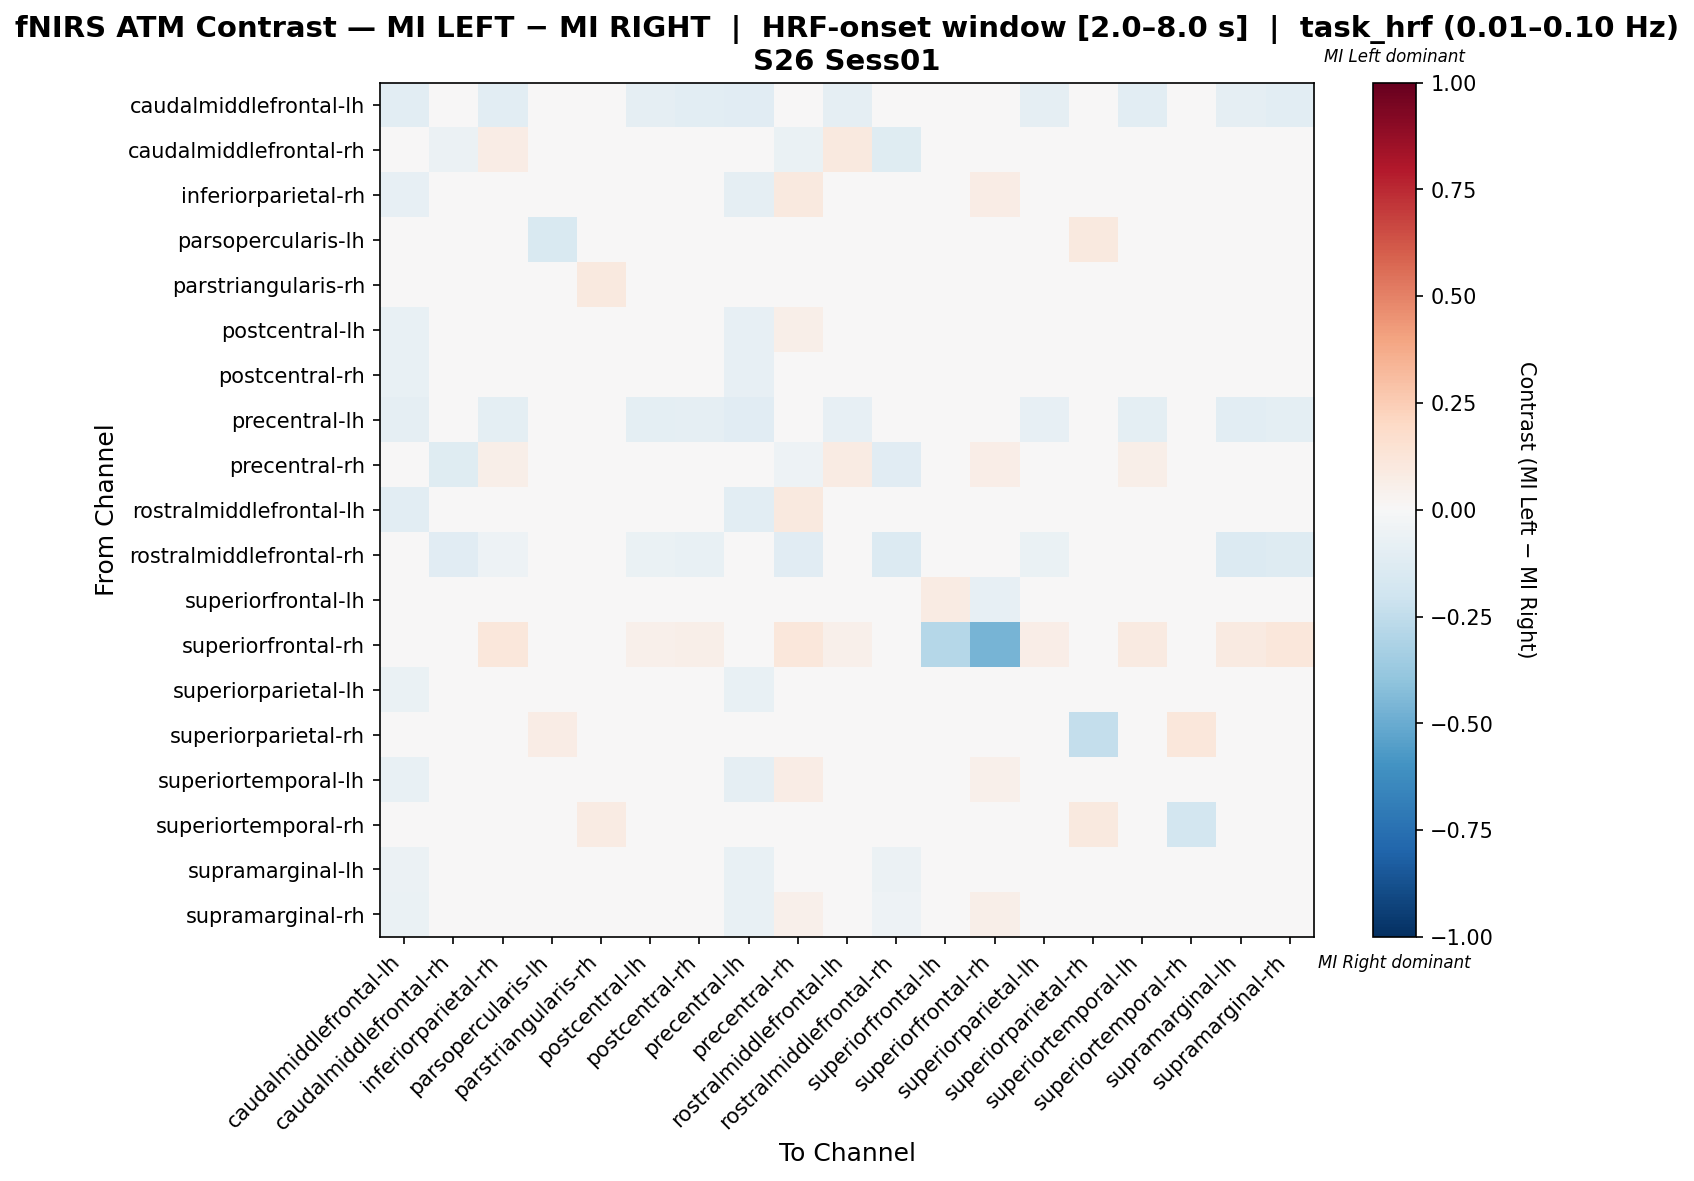

Data behind this chart, as committed beside it:
, caudalmiddlefrontal-lh, caudalmiddlefrontal-rh, inferiorparietal-rh, parsopercularis-lh, parstriangularis-rh, postcentral-lh, postcentral-rh, precentral-lh, precentral-rh, rostralmiddlefrontal-lh, rostralmiddlefrontal-rh, superiorfrontal-lh, superiorfrontal-rh, superiorparietal-lh, superiorparietal-rh, superiortemporal-lh, superiortemporal-rh, supramarginal-lh, supramarginal-rh
caudalmiddlefrontal-lh, -0.1059, 0.0, -0.1017, 0.0, 0.0, -0.09322, -0.1059, -0.1102, 0.0, -0.09322, 0.0, 0.0, 0.0, -0.08898, 0.0, -0.1059, 0.0, -0.09322, -0.1017
caudalmiddlefrontal-rh, 0.0, -0.05698, 0.07093, 0.0, 0.0, 0.03605, 0.02442, -0.01744, -0.06279, 0.1, -0.1221, 0.0, 0.0, 0.02442, 0.0, 0.04767, 0.0, -0.02791, -0.01628
inferiorparietal-rh, -0.08228, 0.009303, 0.001654, 0.0, 0.0, -0.005041, -0.01584, -0.09177, 0.09529, 0.004453, -0.02532, 0.0, 0.07035, 0.005009, 0.0, 0.02325, -0.009494, 0.007426, 0.01301
parsopercularis-lh, 0.0, 0.0, 0.0, -0.15, 0.0447, 0.0, 0.0, 0.0, 0.0, 0.0, 0.0, 0.0, 0.0, 0.0, 0.09394, 0.0, 0.01136, 0.0, 0.0
parstriangularis-rh, 0.0, 0.0, 0.0, -0.04925, 0.09662, 0.0, 0.0, 0.0, 0.0, 0.0, 0.0, 0.0, 0.0, 0.0, -0.04085, 0.0, -0.006519, 0.0, 0.0
postcentral-lh, -0.07101, 0.0, -0.005917, 0.0, 0.0, 0.005917, 0.02959, -0.07988, 0.05621, 0.03846, -0.0355, 0.0, 0.02959, 0.01183, 0.0, 0.0, 0.0, 0.008876, 0.01183
postcentral-rh, -0.0753, -0.01325, -0.009629, 0.0, 0.0, 0.02917, -0.008178, -0.07831, 0.03989, 0.03218, -0.03313, 0.0, 0.03109, 0.03351, 0.0, 0.01278, -0.003012, 0.02712, 0.01508
precentral-lh, -0.08874, -0.01365, -0.09556, 0.0, 0.0, -0.09556, -0.08874, -0.1126, -0.01365, -0.08191, -0.02389, 0.0, 0.0, -0.08532, 0.0, -0.09898, 0.0, -0.1024, -0.09898
precentral-rh, 0.0, -0.1217, 0.05959, 0.0, 0.0, 0.02537, 0.008557, -0.01613, -0.05467, 0.08451, -0.1129, 0.0, 0.06573, 0.01863, 0.0, 0.0549, -0.01075, -0.0103, 0.009163
rostralmiddlefrontal-lh, -0.103, 0.02976, -0.01967, 0.0, 0.0, 0.00843, 0.01009, -0.103, 0.09524, 0.00843, 0.0, 0.0, 0.02976, 0.02297, 0.0, -0.003474, 0.0, 0.01438, 0.01009
rostralmiddlefrontal-rh, -0.005236, -0.1152, -0.05236, 0.0, 0.0, -0.06806, -0.0733, -0.04188, -0.1152, -0.01047, -0.1361, 0.0, 0.0, -0.06806, 0.0, -0.04712, 0.0, -0.1361, -0.1309
superiorfrontal-lh, 0.0, 0.0, 0.0, 0.0, 0.0, 0.0, 0.0, 0.0, 0.0, 0.0, 0.0, 0.07863, -0.07863, 0.0, 0.0, 0.0, 0.0, 0.0, 0.0
superiorfrontal-rh, 0.0, 0.0, 0.1119, 0.0, 0.0, 0.05224, 0.0597, 0.0, 0.1119, 0.05224, 0.0, -0.2827, -0.4636, 0.06716, 0.0, 0.08955, 0.0, 0.08955, 0.1119
superiorparietal-lh, -0.06364, -0.0115, -0.002374, 0.0, 0.0, 0.0009684, 0.03371, -0.07273, 0.0443, 0.0343, -0.04242, 0.0, 0.03608, 0.01037, 0.0, 0.001874, 0.0, 0.0125, 0.01856
superiorparietal-rh, 0.0, 0.0, 0.0, 0.07746, 0.04939, 0.0, 0.0, 0.0, 0.0, 0.0, 0.0, 0.0, 0.0, 0.0, -0.2418, 0.0, 0.115, 0.0, 0.0
superiortemporal-lh, -0.07668, -0.006308, 0.01437, 0.0, 0.0, -0.006734, 0.01437, -0.08946, 0.07574, 0.02522, -0.03195, 0.0, 0.05128, 0.006717, 0.0, -0.007324, 0.0, 0.01378, 0.01697
superiortemporal-rh, 0.0, 0.0, -0.01282, 0.008464, 0.08576, 0.0, 0.0, 0.0, 0.0, 0.0, 0.0, 0.0, 0.0, 0.0, 0.1013, 0.0, -0.1827, 0.0, 0.0
supramarginal-lh, -0.05882, -0.03385, 0.009605, 0.0, 0.0, -0.0001987, 0.02193, -0.07108, 0.03822, 0.02676, -0.05637, 0.0, 0.04505, 0.02027, 0.0, 0.01616, 0.0, 0.02444, 0.01789
supramarginal-rh, -0.0642, -0.02846, 0.007345, 0.0, 0.0, 0.002955, 0.003368, -0.07407, 0.05028, 0.02024, -0.05185, 0.0, 0.05858, 0.01969, 0.0, 0.01798, 0.0, 0.02107, 0.01709
